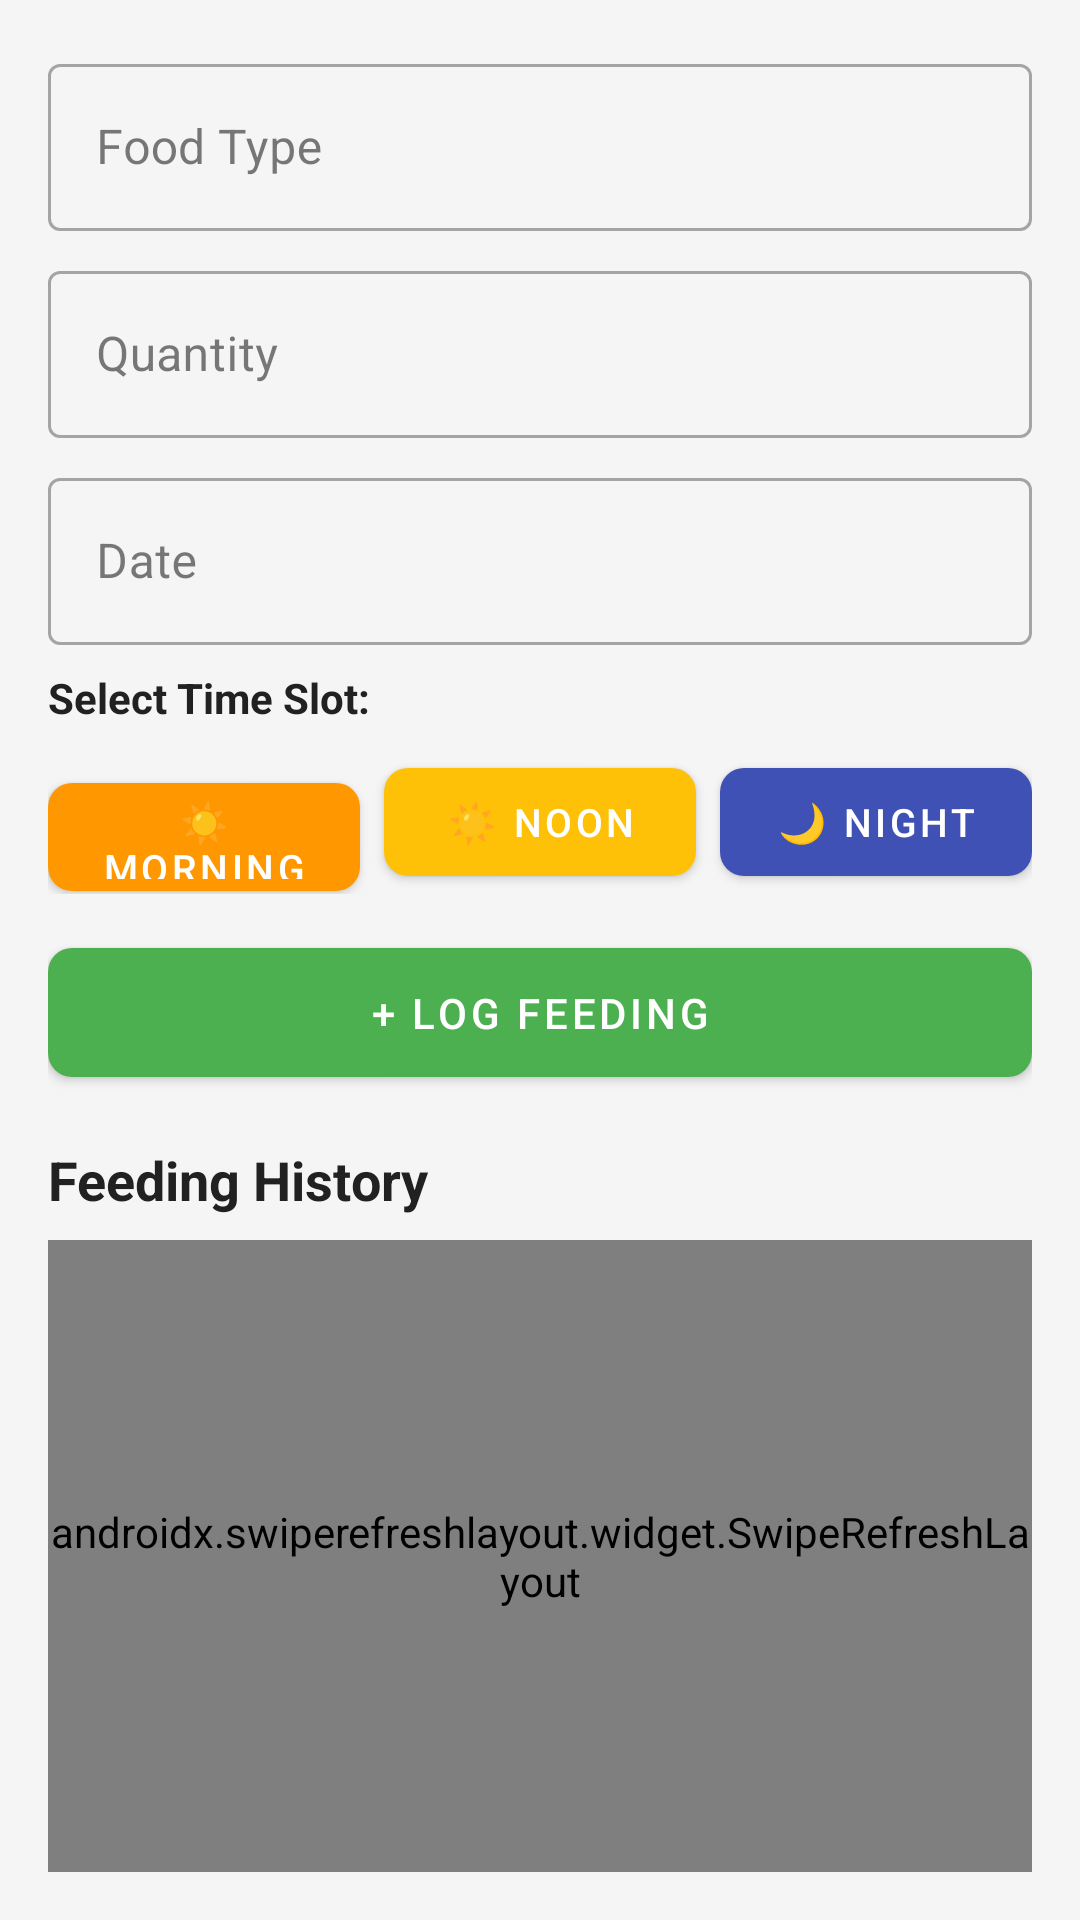

Layout XML and referenced resources for this Android screen:
<!-- AndroidManifest.xml: application theme Theme.PetZoneApplication -->
<!-- res/layout/fragment_feeding.xml -->
<?xml version="1.0" encoding="utf-8"?>
<LinearLayout xmlns:android="http://schemas.android.com/apk/res/android"
    xmlns:app="http://schemas.android.com/apk/res-auto"
    android:layout_width="match_parent"
    android:layout_height="match_parent"
    android:orientation="vertical"
    android:padding="16dp"
    android:background="@color/gray_light">

    <com.google.android.material.textfield.TextInputLayout
        android:layout_width="match_parent"
        android:layout_height="wrap_content"
        android:layout_marginBottom="8dp"
        style="@style/Widget.MaterialComponents.TextInputLayout.OutlinedBox">

        <com.google.android.material.textfield.TextInputEditText
            android:id="@+id/foodTypeEditText"
            android:layout_width="match_parent"
            android:layout_height="wrap_content"
            android:hint="Food Type"
            android:textColor="@color/text_primary"
            android:textColorHint="@color/text_secondary"
            android:inputType="text" />
    </com.google.android.material.textfield.TextInputLayout>

    <com.google.android.material.textfield.TextInputLayout
        android:layout_width="match_parent"
        android:layout_height="wrap_content"
        android:layout_marginBottom="8dp"
        style="@style/Widget.MaterialComponents.TextInputLayout.OutlinedBox">

        <com.google.android.material.textfield.TextInputEditText
            android:id="@+id/quantityEditText"
            android:layout_width="match_parent"
            android:layout_height="wrap_content"
            android:hint="Quantity"
            android:textColor="@color/text_primary"
            android:textColorHint="@color/text_secondary"
            android:inputType="text" />
    </com.google.android.material.textfield.TextInputLayout>

    <com.google.android.material.textfield.TextInputLayout
        android:layout_width="match_parent"
        android:layout_height="wrap_content"
        android:layout_marginBottom="8dp"
        style="@style/Widget.MaterialComponents.TextInputLayout.OutlinedBox">

        <com.google.android.material.textfield.TextInputEditText
            android:id="@+id/dateEditText"
            android:layout_width="match_parent"
            android:layout_height="wrap_content"
            android:hint="Date"
            android:focusable="false"
            android:clickable="true"
            android:textColor="@color/text_primary"
            android:textColorHint="@color/text_secondary"
            android:inputType="none" />
    </com.google.android.material.textfield.TextInputLayout>

    <TextView
        android:layout_width="wrap_content"
        android:layout_height="wrap_content"
        android:text="Select Time Slot:"
        android:textStyle="bold"
        android:textSize="14sp"
        android:textColor="@color/text_primary"
        android:layout_marginBottom="8dp" />

    <LinearLayout
        android:layout_width="match_parent"
        android:layout_height="wrap_content"
        android:orientation="horizontal"
        android:layout_marginBottom="12dp">

        <com.google.android.material.button.MaterialButton
            android:id="@+id/morningButton"
            android:layout_width="0dp"
            android:layout_height="48dp"
            android:layout_weight="1"
            android:text="☀️ Morning"
            android:textSize="13sp"
            android:textColor="@android:color/white"
            app:backgroundTint="#FF9800"
            app:cornerRadius="8dp" />

        <com.google.android.material.button.MaterialButton
            android:id="@+id/noonButton"
            android:layout_width="0dp"
            android:layout_height="48dp"
            android:layout_weight="1"
            android:layout_marginStart="8dp"
            android:layout_marginEnd="8dp"
            android:text="☀️ Noon"
            android:textSize="13sp"
            android:textColor="@android:color/white"
            app:backgroundTint="#FFC107"
            app:cornerRadius="8dp" />

        <com.google.android.material.button.MaterialButton
            android:id="@+id/nightButton"
            android:layout_width="0dp"
            android:layout_height="48dp"
            android:layout_weight="1"
            android:text="🌙 Night"
            android:textSize="13sp"
            android:textColor="@android:color/white"
            app:backgroundTint="#3F51B5"
            app:cornerRadius="8dp" />
    </LinearLayout>

    <com.google.android.material.button.MaterialButton
        android:id="@+id/addFeedingButton"
        android:layout_width="match_parent"
        android:layout_height="wrap_content"
        android:text="+ Log Feeding"
        android:textColor="@color/white"
        android:padding="12dp"
        android:layout_marginBottom="16dp"
        app:cornerRadius="8dp"
        style="@style/Widget.MaterialComponents.Button" />

    <TextView
        android:layout_width="wrap_content"
        android:layout_height="wrap_content"
        android:text="Feeding History"
        android:textStyle="bold"
        android:textSize="18sp"
        android:textColor="@color/text_primary"
        android:layout_marginBottom="8dp" />

    <androidx.swiperefreshlayout.widget.SwipeRefreshLayout
        android:id="@+id/swipeRefreshLayout"
        android:layout_width="match_parent"
        android:layout_height="match_parent">

        <androidx.recyclerview.widget.RecyclerView
            android:id="@+id/feedingRecyclerView"
            android:layout_width="match_parent"
            android:layout_height="match_parent" />

    </androidx.swiperefreshlayout.widget.SwipeRefreshLayout>

</LinearLayout>
<!-- resources referenced by this layout -->
<resources>
  <color name="gray_light">#F5F5F5</color>
  <color name="text_primary">#212121</color>
  <color name="text_secondary">#757575</color>
  <color name="white">#FFFFFF</color>
  <style name="Theme.PetZoneApplication" parent="Theme.MaterialComponents.DayNight.DarkActionBar">
          <item name="colorPrimary">@color/primary</item>
          <item name="colorPrimaryVariant">@color/primary_dark</item>
          <item name="colorOnPrimary">@color/white</item>
          <item name="colorSecondary">@color/accent</item>
          <item name="colorSecondaryVariant">@color/accent</item>
          <item name="colorOnSecondary">@color/white</item>
          
          <item name="android:colorBackground">@color/gray_light</item>
          <item name="colorOnBackground">@color/text_primary</item>
          <item name="colorSurface">@color/gray_light</item>
          <item name="colorOnSurface">@color/text_primary</item>
          <item name="android:textColor">@color/text_primary</item>
          <item name="android:statusBarColor">?attr/colorPrimaryVariant</item>
      </style>
  <color name="primary">#4CAF50</color>
  <color name="primary_dark">#388E3C</color>
  <color name="accent">#FF9800</color>
</resources>
